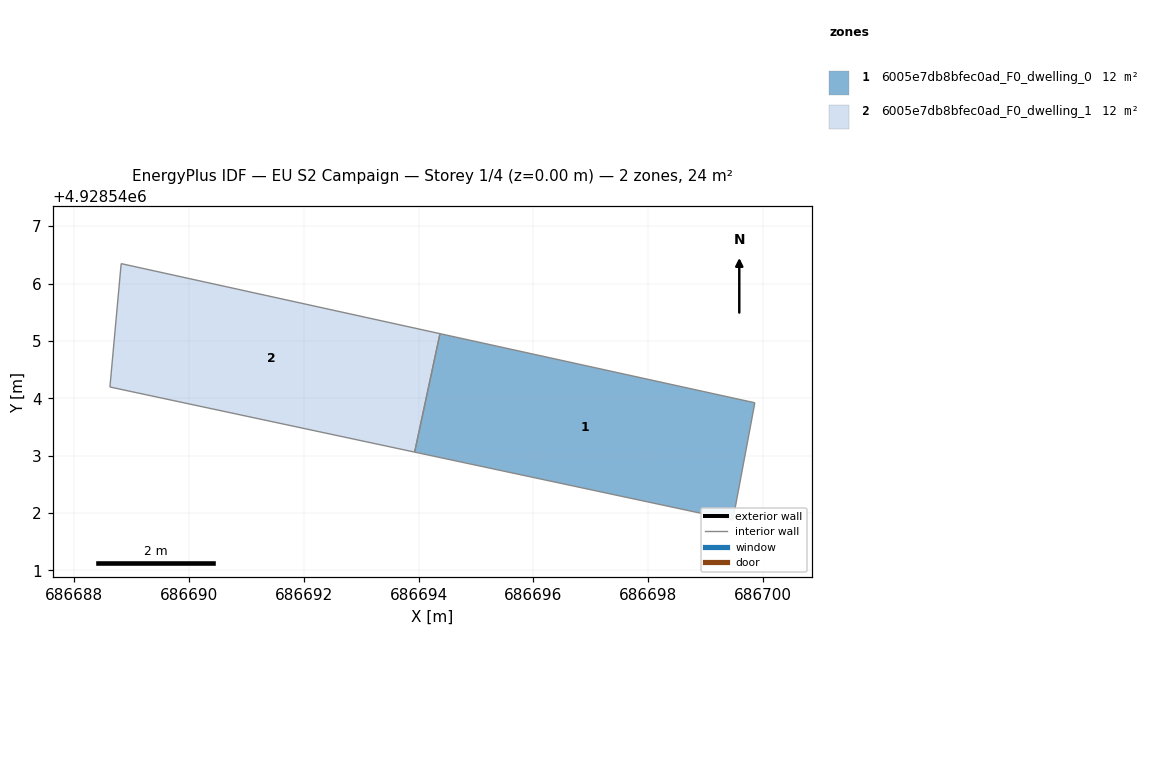
=== STOREY PLAN SPEC (per zone: floor XY polygon, exterior-wall plan segments, windows/doors) ===
zone 1: 6005e7db8bfec0ad_F0_dwelling_0  (11.8 m²)
  floor: (686699.86, 4928543.92) (686699.48, 4928541.88) (686693.93, 4928543.06) (686694.37, 4928545.13)
  interior walls: 4
zone 2: 6005e7db8bfec0ad_F0_dwelling_1  (11.8 m²)
  floor: (686694.37, 4928545.13) (686693.93, 4928543.06) (686688.62, 4928544.20) (686688.81, 4928546.35)
  interior walls: 4

=== DERIVED (storey summary) ===
Building: EU S2 Campaign
Storey: 1 of 4  (floor level z = 0.00 m)
Storey gross floor area: 23.7 m²
Zones on this storey: 2
  - 6005e7db8bfec0ad_F0_dwelling_0: floor 11.8 m²
  - 6005e7db8bfec0ad_F0_dwelling_1: floor 11.8 m²
Zone adjacency (shared interzone walls):
  - 6005e7db8bfec0ad_F0_dwelling_0 ↔ 6005e7db8bfec0ad_F0_dwelling_1